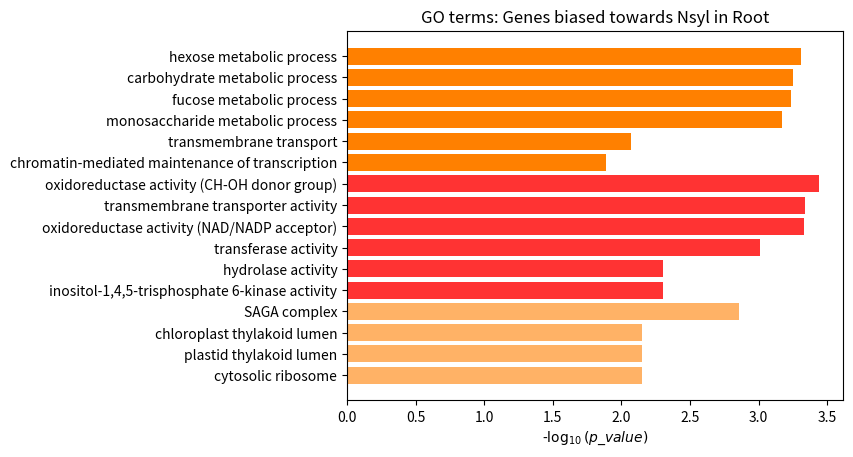
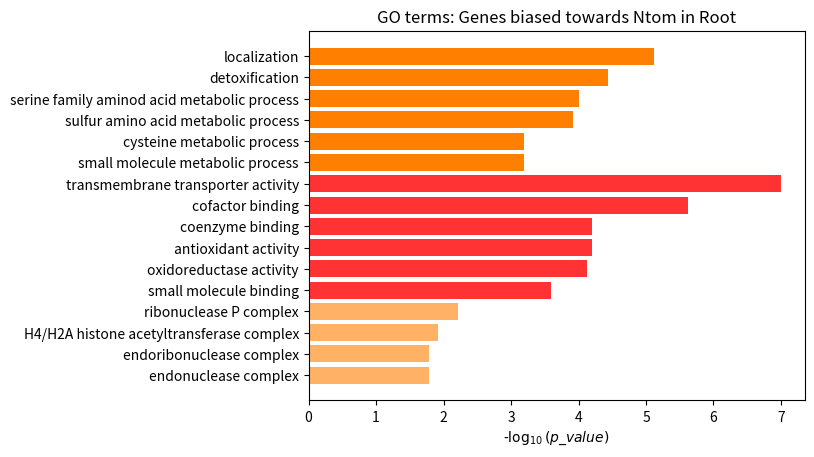

Python code for these plots, in order:
import matplotlib.pyplot as plt
import numpy as np

def unpack(tupleL):
    des = [item[0] for item in tupleL]
    p = [item[1] for item in tupleL]
    return (des, p)

# Visualize GO
def visual(BP, MF, CC, tissue, bias):
    figure = plt.figure()
    des_BP, p_BP = unpack(BP)
    des_MF, p_MF = unpack(MF)
    des_CC, p_CC = unpack(CC)
    plt.title(f'GO terms: Genes biased towards {bias} in {tissue}')
    posCC = np.flip(np.arange(len(CC)), axis=0)
    posMF = np.flip(len(CC) + np.arange(len(MF)), axis=0)
    posBP = np.flip(len(CC) + len(MF) + np.arange(len(BP)), axis=0)
    plt.barh(posBP, -np.log10(p_BP), color='#FF8000')
    plt.barh(posMF, -np.log10(p_MF), color='#FF3333')
    plt.barh(posCC, -np.log10(p_CC), color='#FFB266')
    plt.yticks(np.arange(len(BP)+len(MF)+len(CC)), des_CC[::-1]+des_MF[::-1]+des_BP[::-1])
    plt.xlabel('-$\log_{10}(p\_value)$')
    plt.show()




# Root, biased towards Nsyl
GoList_BP = [('hexose metabolic process', 0.00049),('carbohydrate metabolic process', 0.00056),
             ('fucose metabolic process', 0.00058),('monosaccharide metabolic process', 0.00067),
             ('transmembrane transport', 0.0085),('chromatin-mediated maintenance of transcription', 0.01303)]
GoList_MF = [('oxidoreductase activity (CH-OH donor group)', 0.00036),('transmembrane transporter activity', 0.00046),
             ('oxidoreductase activity (NAD/NADP acceptor)', 0.00047),('transferase activity', 0.00097),
             ('hydrolase activity', 0.00494),('inositol-1,4,5-trisphosphate 6-kinase activity', 0.00497)]
GoList_CC = [('SAGA complex', 0.0014),('chloroplast thylakoid lumen', 0.0071),
             ('plastid thylakoid lumen', 0.0071),('cytosolic ribosome', 0.0071)]
visual(GoList_BP, GoList_MF, GoList_CC, 'Root', 'Nsyl')

# Root, biased towards Ntom
GoList_BP = [('localization', 7.6e-6),('detoxification', 3.7e-5),
             ('serine family aminod acid metabolic process', 9.9e-5),('sulfur amino acid metabolic process', 0.00012),
             ('cysteine metabolic process', 0.00064),('small molecule metabolic process', 0.00065)]
GoList_MF = [('transmembrane transporter activity', 1e-7),('cofactor binding', 2.4e-6),
             ('coenzyme binding', 6.3e-5),('antioxidant activity', 6.3e-5),
             ('oxidoreductase activity', 7.4e-5),('small molecule binding', 0.00026)]
GoList_CC = [('ribonuclease P complex', 0.0061),('H4/H2A histone acetyltransferase complex', 0.0121),
             ('endoribonuclease complex', 0.0166),('endonuclease complex', 0.0166)]
visual(GoList_BP, GoList_MF, GoList_CC, 'Root', 'Ntom')

# Leaf, biased towards Nsyl
#GoList_BP = [('', ),('', ),
#             ('', ),('', ),
#             ('', ),('', )]
#GoList_MF = [('', ),('', ),
#             ('', ),('', ),
#             ('', ),('', )]
#GoList_CC = [('', ),('', ),
#             ('', ),('', )]
#visual(GoList_BP, GoList_MF, GoList_CC, 'Leaf', 'Nsyl')

# Leaf, biased towards Ntom

#GoList_BP = [('', ),('', ),
#             ('', ),('', ),
#             ('', ),('', )]
#GoList_MF = [('', ),('', ),
#             ('', ),('', ),
#             ('', ),('', )]
#GoList_CC = [('', ),('', ),
#             ('', ),('', )]
#visual(GoList_BP, GoList_MF, GoList_CC, 'Leaf', 'Ntom')